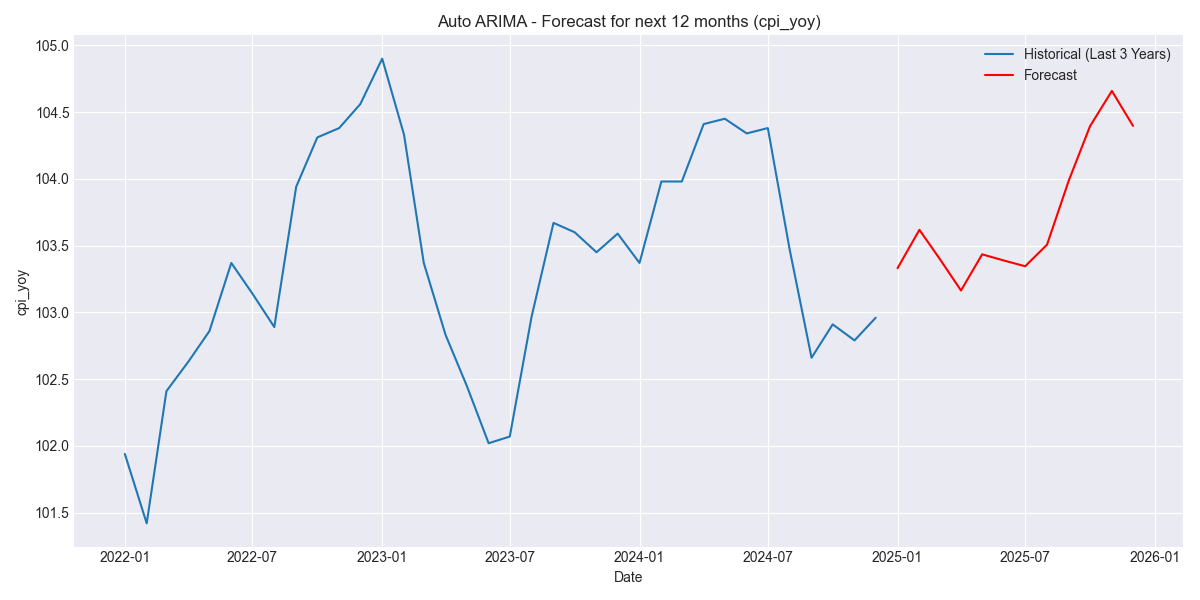

Data behind this chart, as committed beside it:
Date, Forecasted cpi_yoy
2025-01-01, 103.3
2025-02-01, 103.6
2025-03-01, 103.4
2025-04-01, 103.2
2025-05-01, 103.4
2025-06-01, 103.4
2025-07-01, 103.3
2025-08-01, 103.5
2025-09-01, 104
2025-10-01, 104.4
2025-11-01, 104.7
2025-12-01, 104.4
